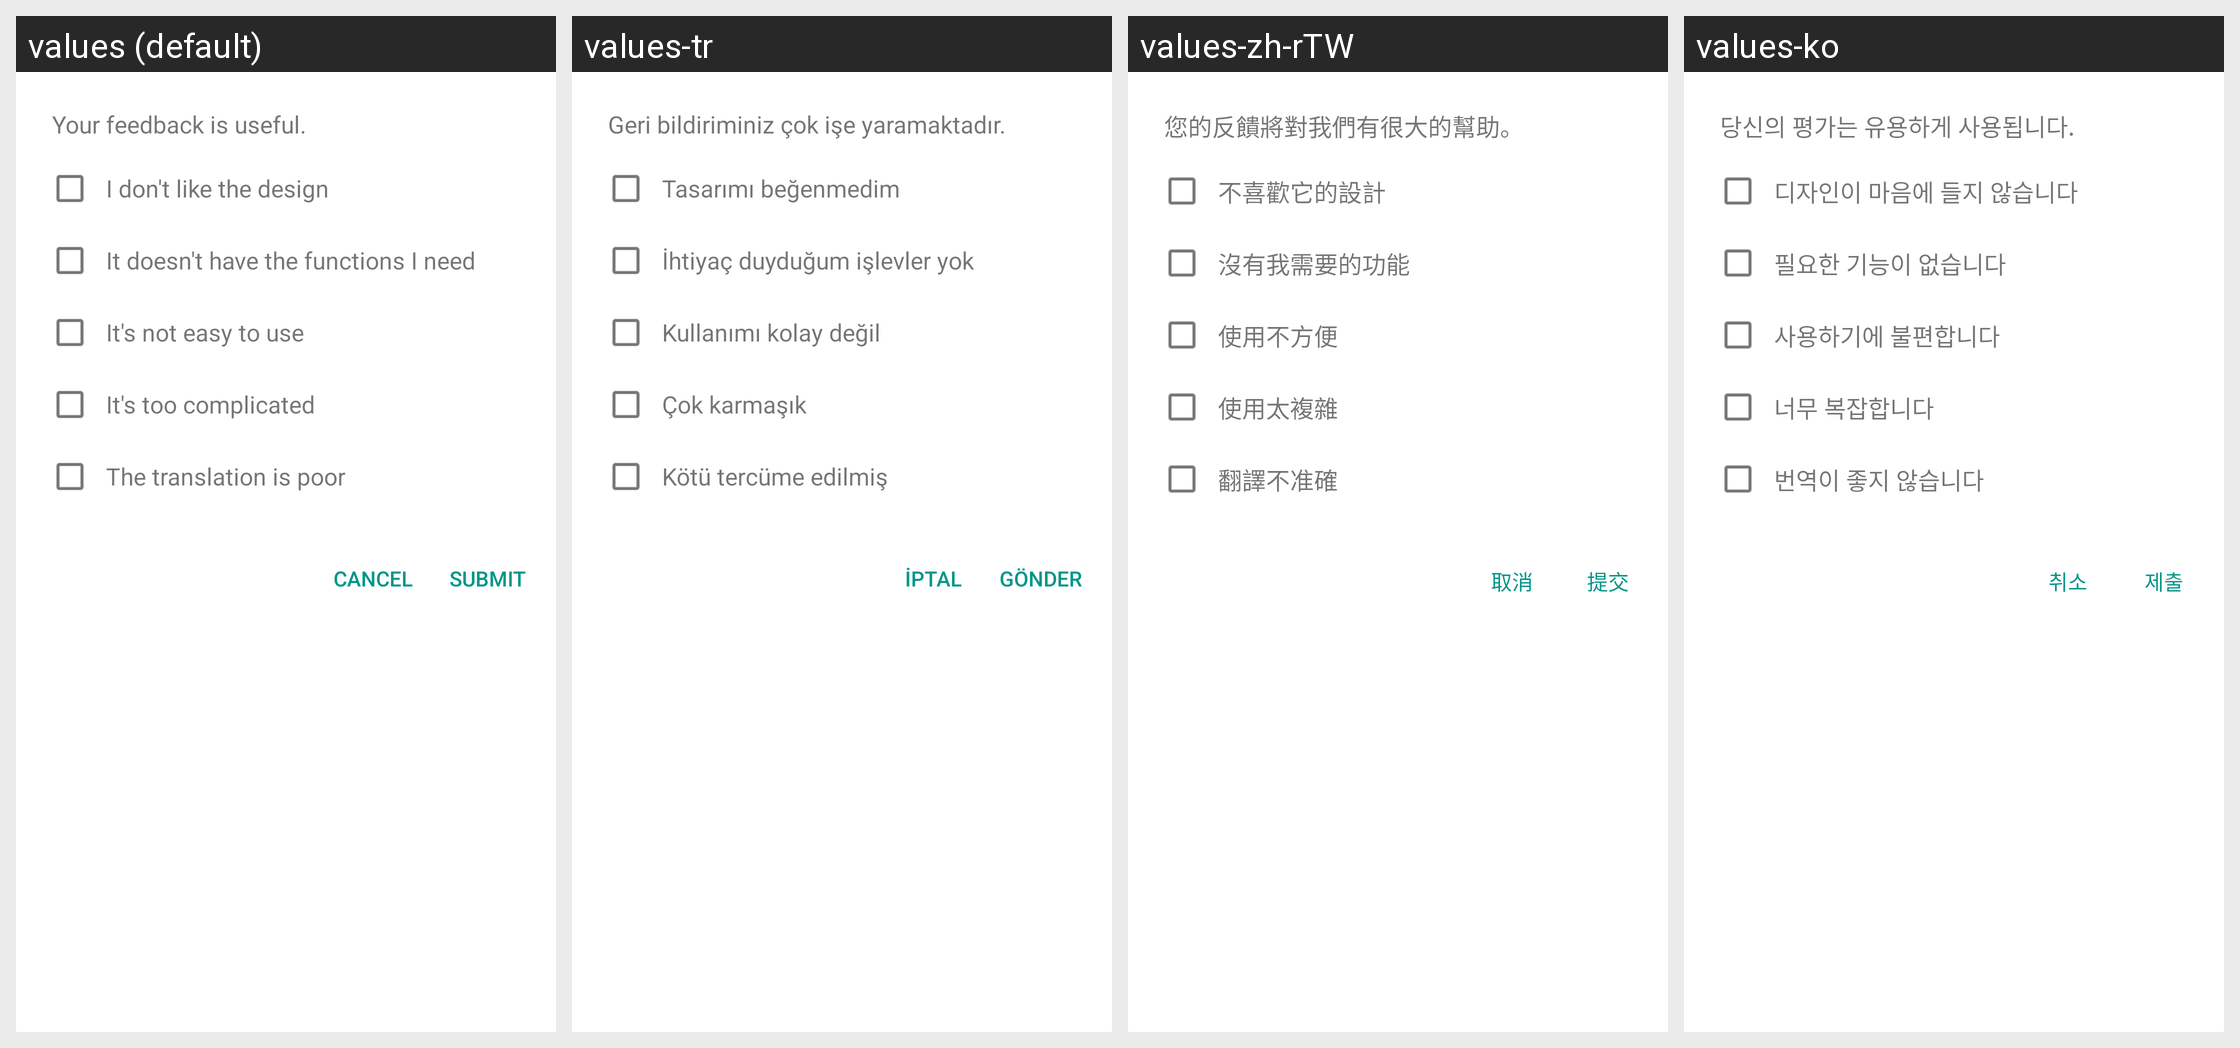

For this localized Android screen grid, give each drawn string resource with its value in every locale shown.
Android screen res/layout/lib_rate_dialog_feedback.xml rendered under 4 locales, left to right: values (default), values-tr, values-zh-rTW, values-ko. Device: Nexus 5 (rendered at 1080×1920; each locale shown at half size, 540×960, under a caption strip naming it); theme AppTheme.
Other locales in the repository, not shown: values-ar, values-bg, values-bn, values-cs, values-da, values-de, values-el, values-es, values-fa, values-fi, values-fil, values-fr, values-hi, values-hr, values-hu, values-in, values-it, values-iw, values-ja, values-ka, values-mk, values-ms, values-my, values-nb, values-nl, values-pl, values-pt, values-pt-rBR, values-pt-rPT, values-ro, values-ru, values-sk, values-sq, values-sr, values-sv, values-sw, values-th, values-uk, values-ur, values-vi, values-zh-rCN.
Strings drawn on this screen, with the default value and each locale's value (text and hints the layout hard-codes, and strings that could not be matched under every locale, appear in the picture but are not listed):

lib_rate_feedback_title
  values: Your feedback is useful.
  values-tr: Geri bildiriminiz çok işe yaramaktadır.
  values-zh-rTW: 您的反饋將對我們有很大的幫助。
  values-ko: 당신의 평가는 유용하게 사용됩니다.

lib_rate_feedback_option_1
  values: I don't like the design
  values-tr: Tasarımı beğenmedim
  values-zh-rTW: 不喜歡它的設計
  values-ko: 디자인이 마음에 들지 않습니다

lib_rate_feedback_option_2
  values: It doesn't have the functions I need
  values-tr: İhtiyaç duyduğum işlevler yok
  values-zh-rTW: 沒有我需要的功能
  values-ko: 필요한 기능이 없습니다

lib_rate_feedback_option_3
  values: It's not easy to use
  values-tr: Kullanımı kolay değil
  values-zh-rTW: 使用不方便
  values-ko: 사용하기에 불편합니다

lib_rate_feedback_option_4
  values: It's too complicated
  values-tr: Çok karmaşık
  values-zh-rTW: 使用太複雜
  values-ko: 너무 복잡합니다

lib_rate_feedback_option_6
  values: The translation is poor
  values-tr: Kötü tercüme edilmiş
  values-zh-rTW: 翻譯不准確
  values-ko: 번역이 좋지 않습니다

lib_rate_btn_cancel
  values: Cancel
  values-tr: İptal
  values-zh-rTW: 取消
  values-ko: 취소

lib_rate_btn_submit
  values: Submit
  values-tr: Gönder
  values-zh-rTW: 提交
  values-ko: 제출
